Run: headless pygame with SDL's dummy video driver; simulated clock (each Clock.tick advances the game by its frame time, no real sleeping); random seed 0; keys injected as events and as key.get_pressed() state; mouse plan: one left click at the window centre at the start of phase 2, then a move to the lower-right quarter at the start of phase 3.
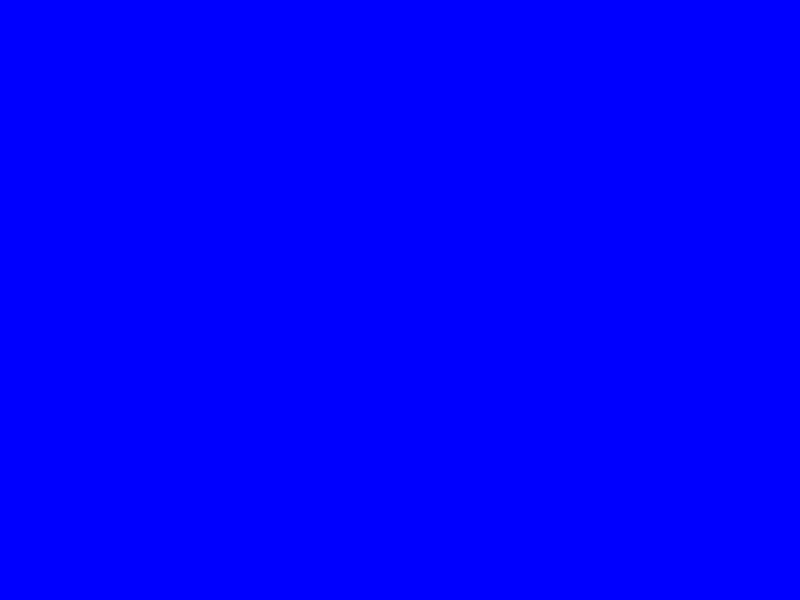
Frame 1 of 4 · flips 1–60 · no input
Frame 2 of 4 · flips 61–180 · clicked the window centre · tapped SPACE, RETURN · held RIGHT (→), D · screen unchanged from frame 1, image omitted
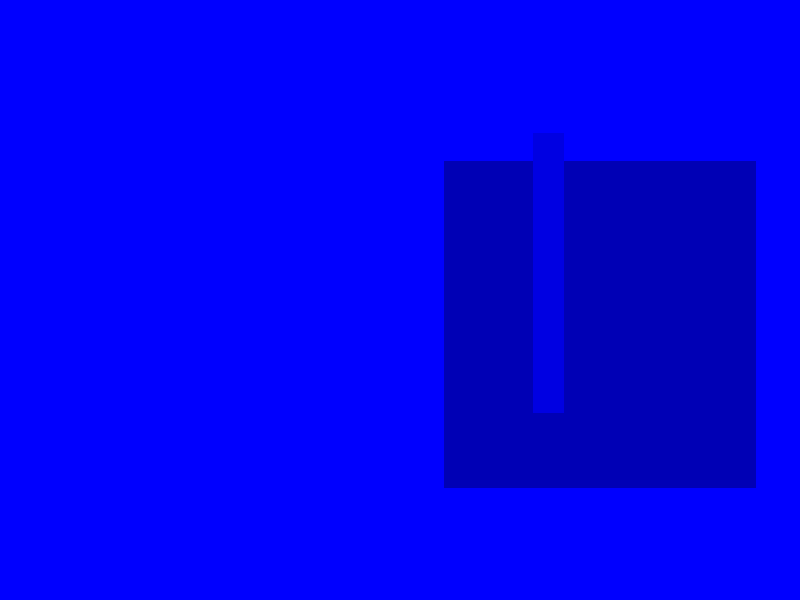
Frame 3 of 4 · flips 181–300 · moved the mouse to the lower-right quarter · held DOWN (↓), S
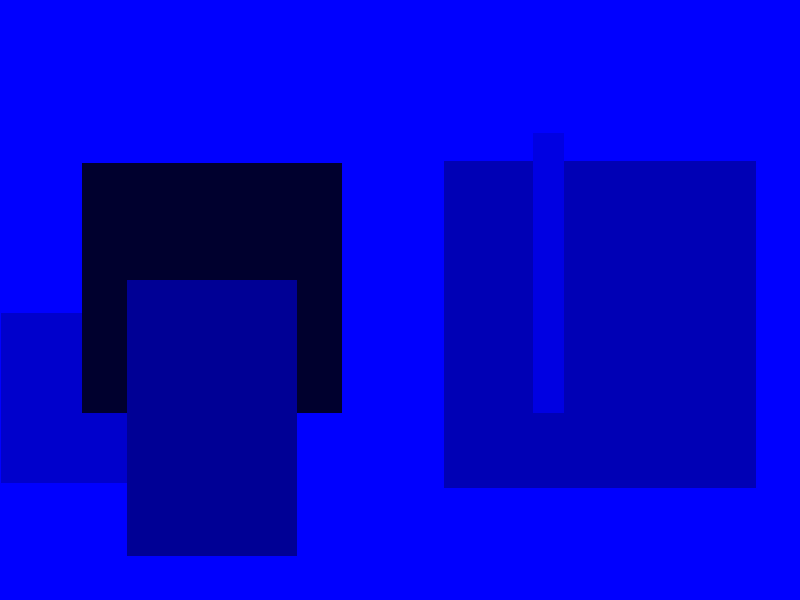
Frame 4 of 4 · flips 301–420 · held LEFT (←), A, UP (↑), W

The pygame program that drew these frames:

import pygame
from random import randint
width=800
hight=600
pygame.init() #As necessary as import, initalizes pygame
gameDisplay = pygame.display.set_mode((width,hight))#Makes window
pygame.display.set_caption('Demo')#Titles window
clock = pygame.time.Clock()#Keeps time for pygame

end = False
gameDisplay.fill((0,0,255))

def drawShape():
    return pygame.draw.rect(gameDisplay, (randint(0,0),randint(0,0),randint(0,255)),
     (randint(0,0.75*width), randint(0,0.75*hight), randint(0,0.5*width), randint(0,0.5*width)))
  

while not end:
    #drawShape()
    #pygame.draw.rect(gameDisplay, (0,255,0), (10, 10, 4, 4))
    for event in pygame.event.get():
        if event.type == pygame.KEYDOWN:
            drawShape()
        if event.type == pygame.MOUSEBUTTONDOWN:
            gameDisplay.fill((0,0,255))
        if event.type == pygame.QUIT:
            end = True

        print(event)

    pygame.display.update()

    clock.tick(60)

pygame.quit()
        
